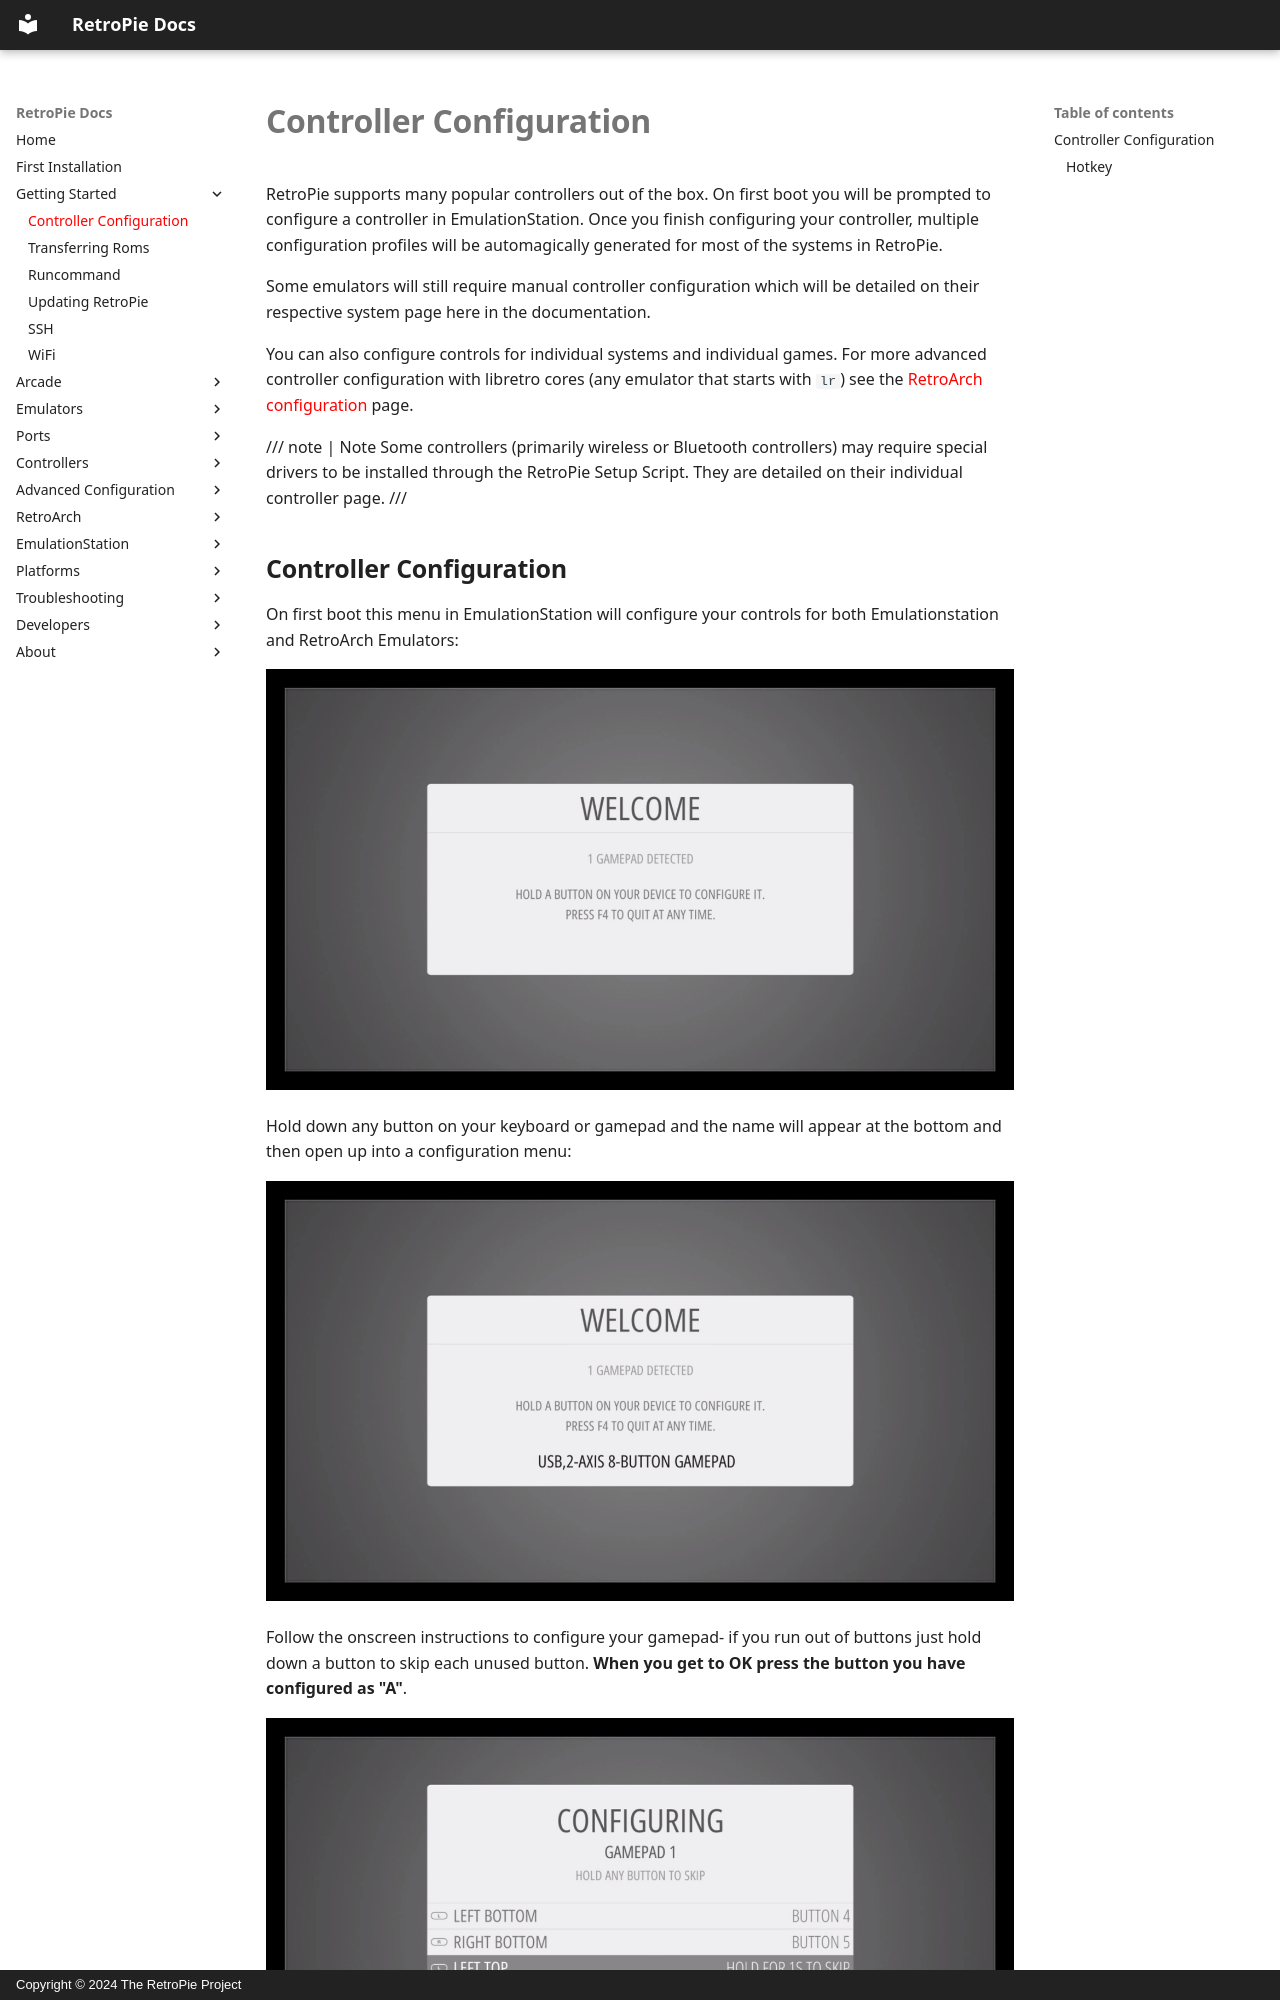

repository: RetroPie/RetroPie-Docs · page: Controller-Configuration/index.html · generator: mkdocs · copyright: Copyright © 2024 The RetroPie Project

RetroPie supports many popular controllers out of the box. On first boot you will be prompted to configure a controller in EmulationStation. Once you finish configuring your controller, multiple configuration profiles will be automagically generated for most of the systems in RetroPie. 

Some emulators will still require manual controller configuration which will be detailed on their respective system page here in the documentation. 

You can also configure controls for individual systems and individual games. For more advanced controller configuration with libretro cores (any emulator that starts with `lr`) see the [RetroArch configuration](RetroArch-Configuration) page.  

/// note | Note
Some controllers (primarily wireless or Bluetooth controllers) may require special drivers to be installed through the RetroPie Setup Script. They are detailed on their individual controller page.
///
